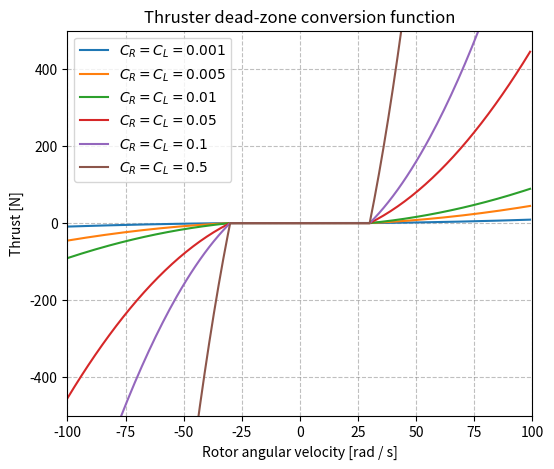

Source code (Python): (Note: this script raises an exception after producing the figure.)
import numpy as np
import os 
from matplotlib import pyplot as plt
import seaborn


delta_l = -30*30
delta_r = 30*30

def _dead_zone(x, rotor_constant):
    thrust = np.zeros(x.size)
    filter = x * np.abs(x) <= delta_l
    thrust[np.nonzero(filter)[0]] = rotor_constant * (x[np.nonzero(filter)[0]] * np.abs(x[np.nonzero(filter)[0]]) - delta_l)
    filter = x * np.abs(x) >= delta_r
    thrust[np.nonzero(filter)[0]] = rotor_constant * (x[np.nonzero(filter)[0]] * np.abs(x[np.nonzero(filter)[0]]) - delta_r)
    return thrust


fig = plt.figure(figsize=(6, 5))
ax = fig.add_subplot(111)

ax.set_xlabel('Rotor angular velocity [rad / s]')
ax.set_ylabel('Thrust [N]')
ax.set_title('Thruster dead-zone conversion function')

ax.set_xlim([-100, 100])
ax.set_ylim([-500, 500])
ax.grid(True, which='major', color='gray', alpha=0.5, linestyle='--')

rotor_constant = np.array([0.001, 0.005, 0.01, 0.05, 0.1, 0.5])

for rc in rotor_constant:
    x = np.arange(-100, 100, 1)
    y = _dead_zone(x, rc)
    
    seaborn.lineplot(
        x=x, 
        y=y,
        ax=ax,
        label=r'$C_R = C_L = {}$'.format(rc))

ROOT_FOLDER = '../../../docs/packages/uuv_simulator/docs/images/actuators/'
plt.savefig(os.path.join(ROOT_FOLDER, 'cf_dead_zone.png'), bbox_inches='tight')
plt.show()